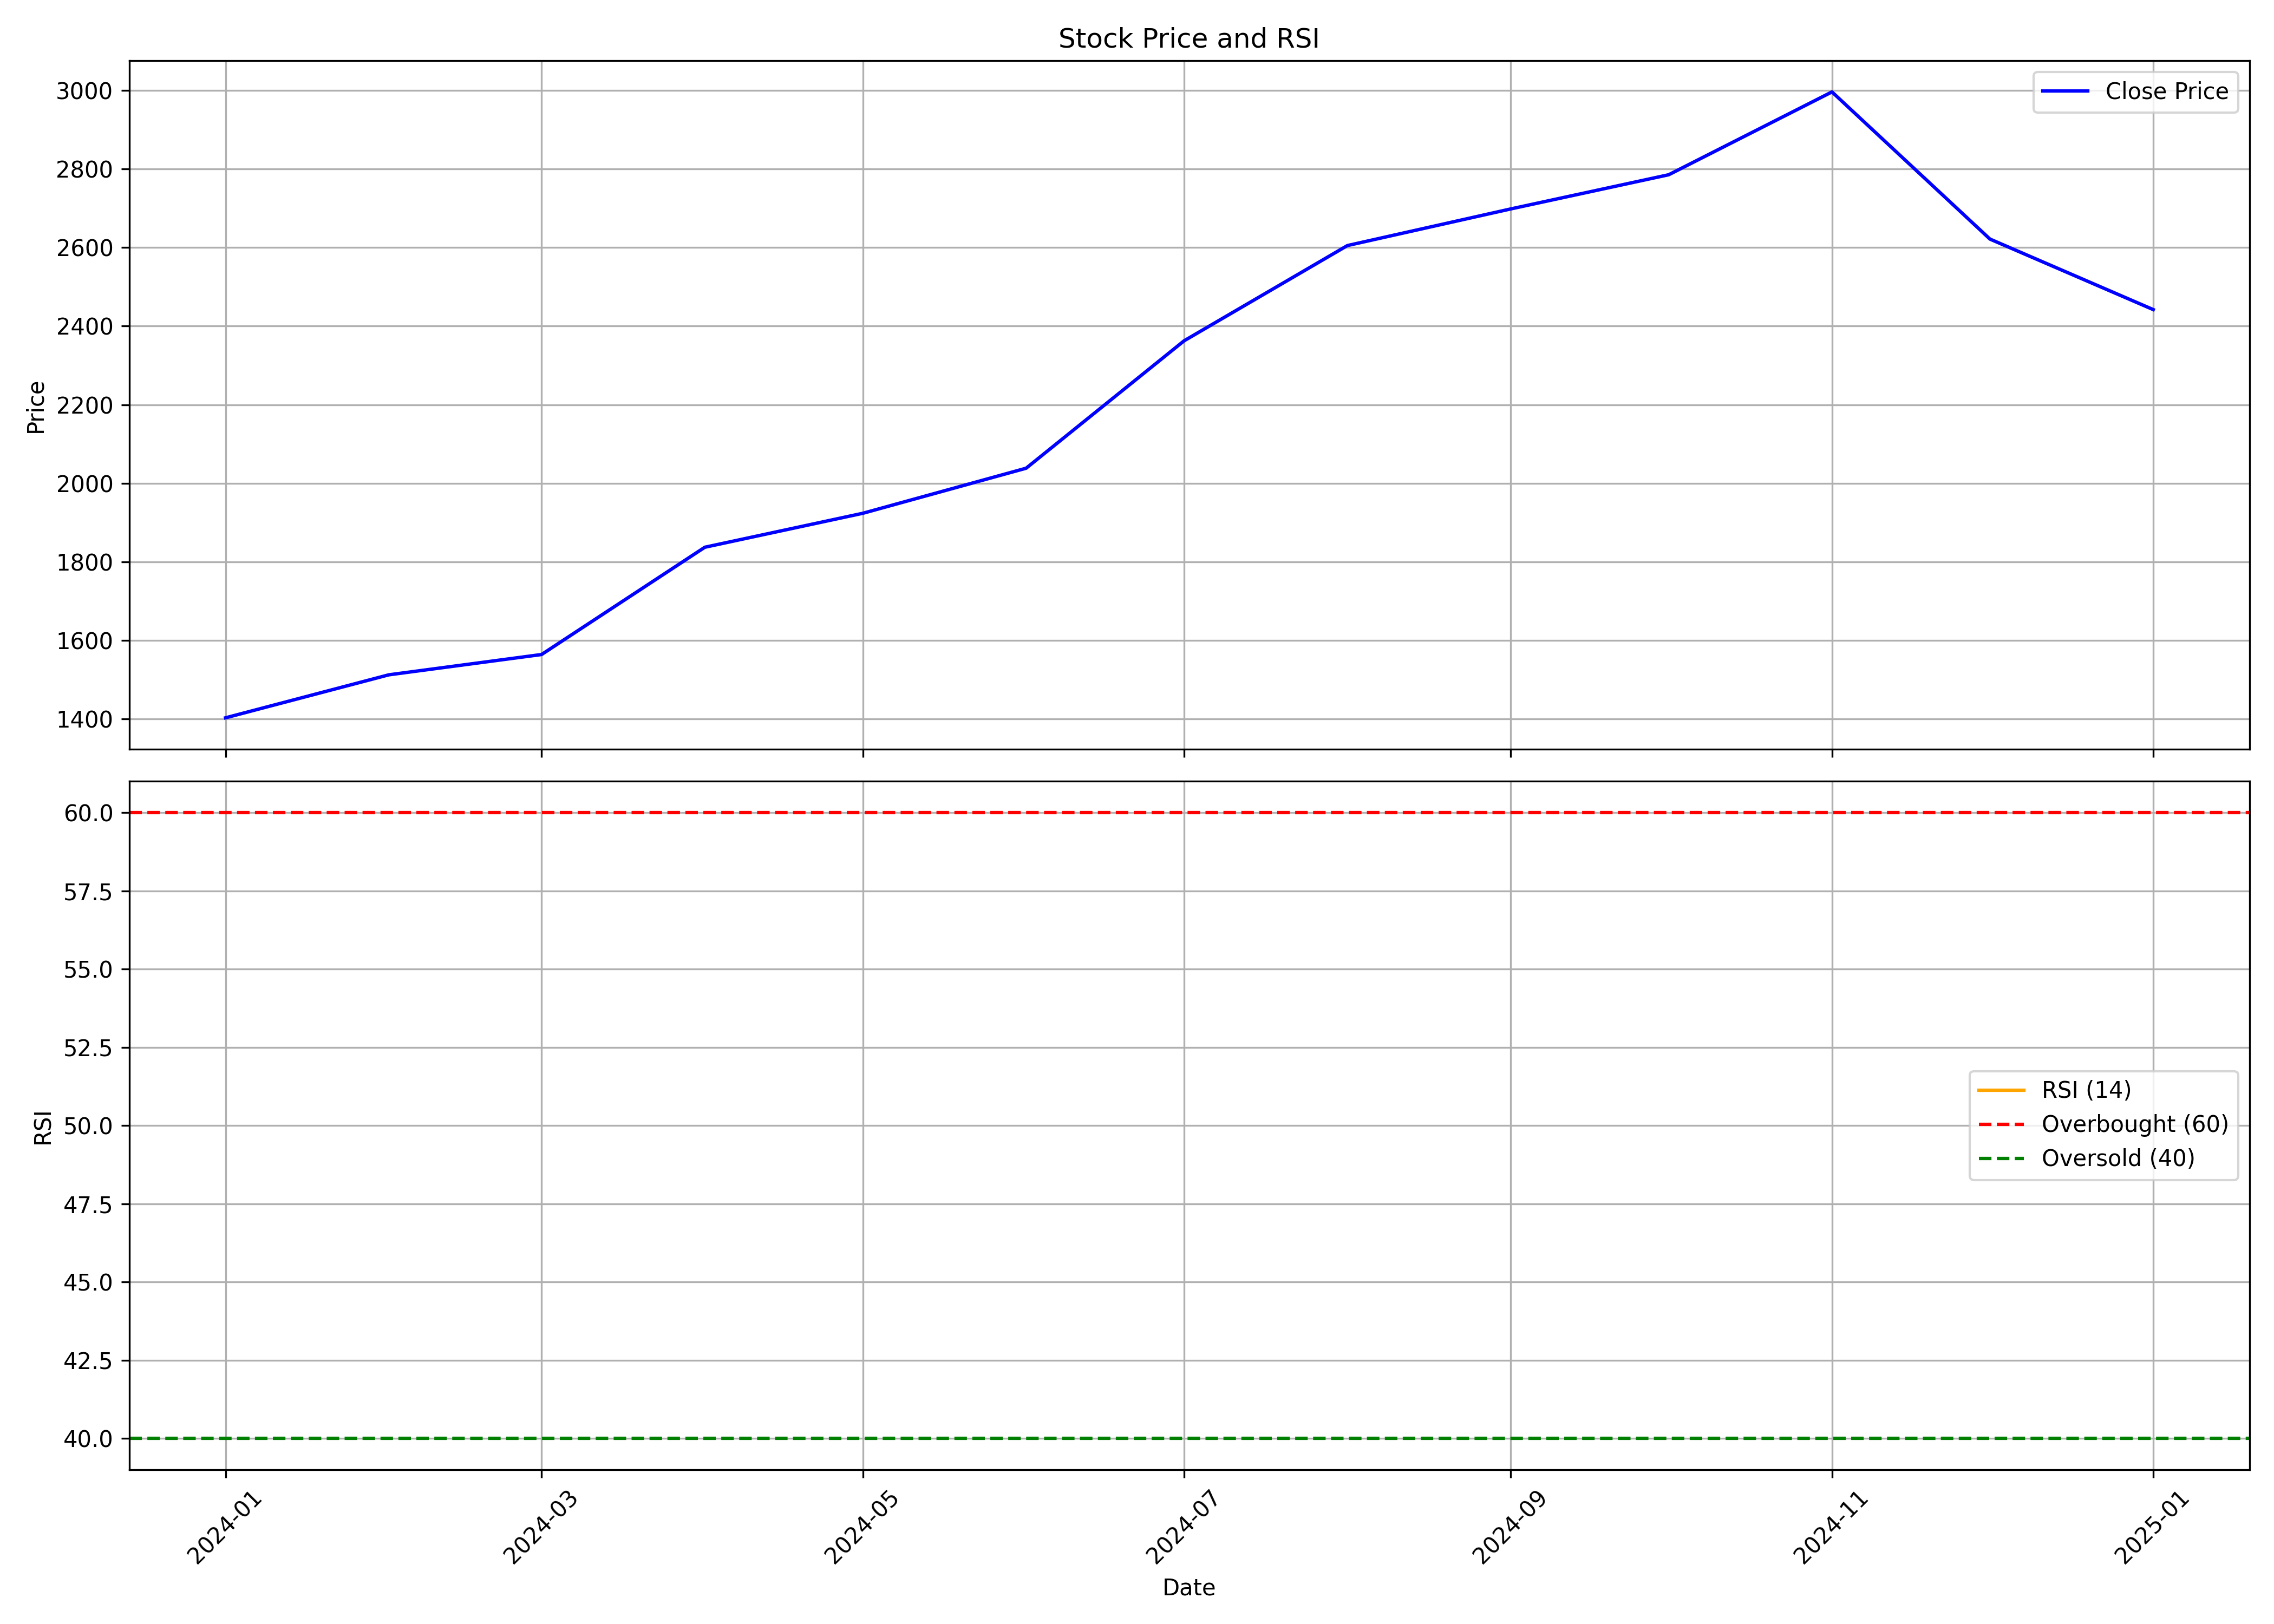

The file beside this chart, header and first rows:
, date, symbol, open, high, low, close, volume, rsi
0, 2024-01-01, DOMS, 1250, 1567, 1244, 1403, 5269813, 
1, 2024-02-01, DOMS, 1402, 1686, 1402, 1513, 2907963, 
2, 2024-03-01, DOMS, 1523, 1607, 1365, 1564, 2221914, 
3, 2024-04-01, DOMS, 1603, 1878, 1559, 1837, 2721093, 
4, 2024-05-01, DOMS, 1837, 2033, 1749, 1924, 3675173, 
5, 2024-06-01, DOMS, 1948, 2133, 1695, 2038, 2157138, 
6, 2024-07-01, DOMS, 2069, 2537, 2052, 2363, 2312495, 
7, 2024-08-01, DOMS, 2358, 2714, 2199, 2605, 3560124, 
8, 2024-09-01, DOMS, 2618, 2972, 2550, 2698, 3054042, 
9, 2024-10-01, DOMS, 2713, 3039, 2431, 2785, 3166250, 
10, 2024-11-01, DOMS, 2840, 3096, 2580, 2996, 1893265, 
11, 2024-12-01, DOMS, 2996, 3115, 2487, 2621, 7655816, 
12, 2025-01-01, DOMS, 2620, 2830, 2092, 2442, 3257173, 
